Run: headless pygame with SDL's dummy video driver; simulated clock (each Clock.tick advances the game by its frame time, no real sleeping); random seed 0; keys injected as events and as key.get_pressed() state; no mouse input.
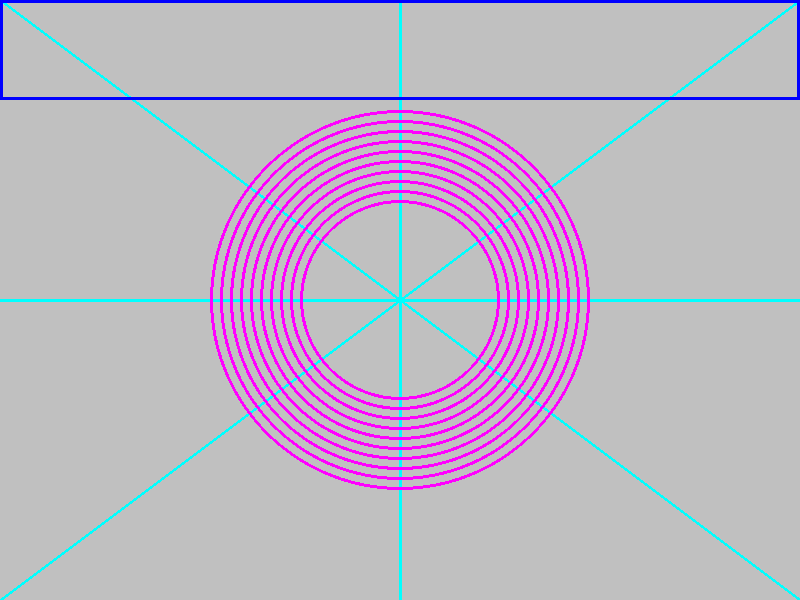
Frame 1 of 4 · flips 1–60 · no input
Frame 2 of 4 · flips 61–180 · tapped SPACE, RETURN · held RIGHT (→), D · screen unchanged from frame 1, image omitted
Frame 3 of 4 · flips 181–300 · held DOWN (↓), S · screen unchanged from frame 2, image omitted
Frame 4 of 4 · flips 301–420 · held LEFT (←), A, UP (↑), W · screen unchanged from frame 3, image omitted

The pygame program that drew these frames:

# -*- coding: utf-8 -*-
"""
Created on Fri Jul  1 09:48:09 2022

@author: adsnk
"""

import pygame #載入

pygame.init() #啟動

WINDOW_WIDTH, WINDOW_HEIGHT = 800, 600
displayscreen = pygame.display.set_mode((WINDOW_WIDTH, WINDOW_HEIGHT)) #產生畫布
pygame.display.set_caption("My first pygame!")

BLACK = (0, 0, 0)
WHITE = (255, 255, 255)
RED = (255, 0, 0)
GREEN = (0, 255, 0)
BLUE = (0, 0, 255)
YELLOW = (255, 255, 0)
CYAN = (0, 255, 255)
MEG = (255, 0, 255)
GREY = (192, 192, 192)

displayscreen.fill(GREY) #填滿畫布背景

#pygame.draw.line(畫布名稱, color, start, end, thickness)
pygame.draw.line(displayscreen, CYAN, (0, 300), (800, 300), 3)
pygame.draw.line(displayscreen, CYAN, (400, 0), (400, 600), 3)
pygame.draw.line(displayscreen, CYAN, (0, 0), (800, 600), 3)
pygame.draw.line(displayscreen, CYAN, (800, 0), (0, 600), 3)

#pygame.draw.circle(畫布名稱, color, center, radius, thickness) thickness=0(填滿)
RAD = 100
for i in range(10):
    pygame.draw.circle(displayscreen, MEG, (400, 300), RAD, 3)
    RAD += 10
    
#pygame.draw.rect(畫布名稱, 顏色, (topleft-x, topleft-y, width, height), thickness) thickness=0(填滿)
pygame.draw.rect(displayscreen, BLUE, (0, 0, 800, 100), 3)


running = True
while running:
    for event in pygame.event.get(): #抓取畫布上所有的事件
        if event.type == pygame.QUIT: #事件的type==QUIT(按下結束鍵)
            running = False
            
    pygame.display.update() #畫布更新

pygame.quit() #結束
